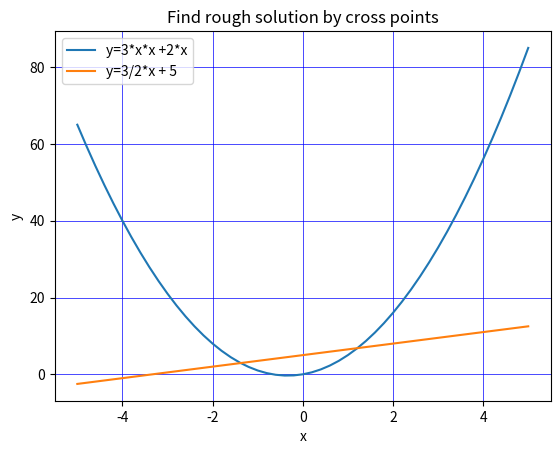

The matplotlib source for this figure:
from matplotlib import pyplot as plt
import numpy as np

a = 3
b = 2
x =  np.arange(-5., 5.2, 0.2)
y1 = a * x * x + b * x
y2 = a/b*x + 5

plt.plot(x, y1, label=f'y={a}*x*x +{b}*x')
plt.plot(x, y2, label=f'y={a}/{b}*x + 5')

plt.grid(linestyle='-', linewidth='0.5', color='blue')
plt.legend(loc=2)
plt.xlabel("x")
plt.ylabel("y")
plt.title("Find rough solution by cross points")
plt.show()